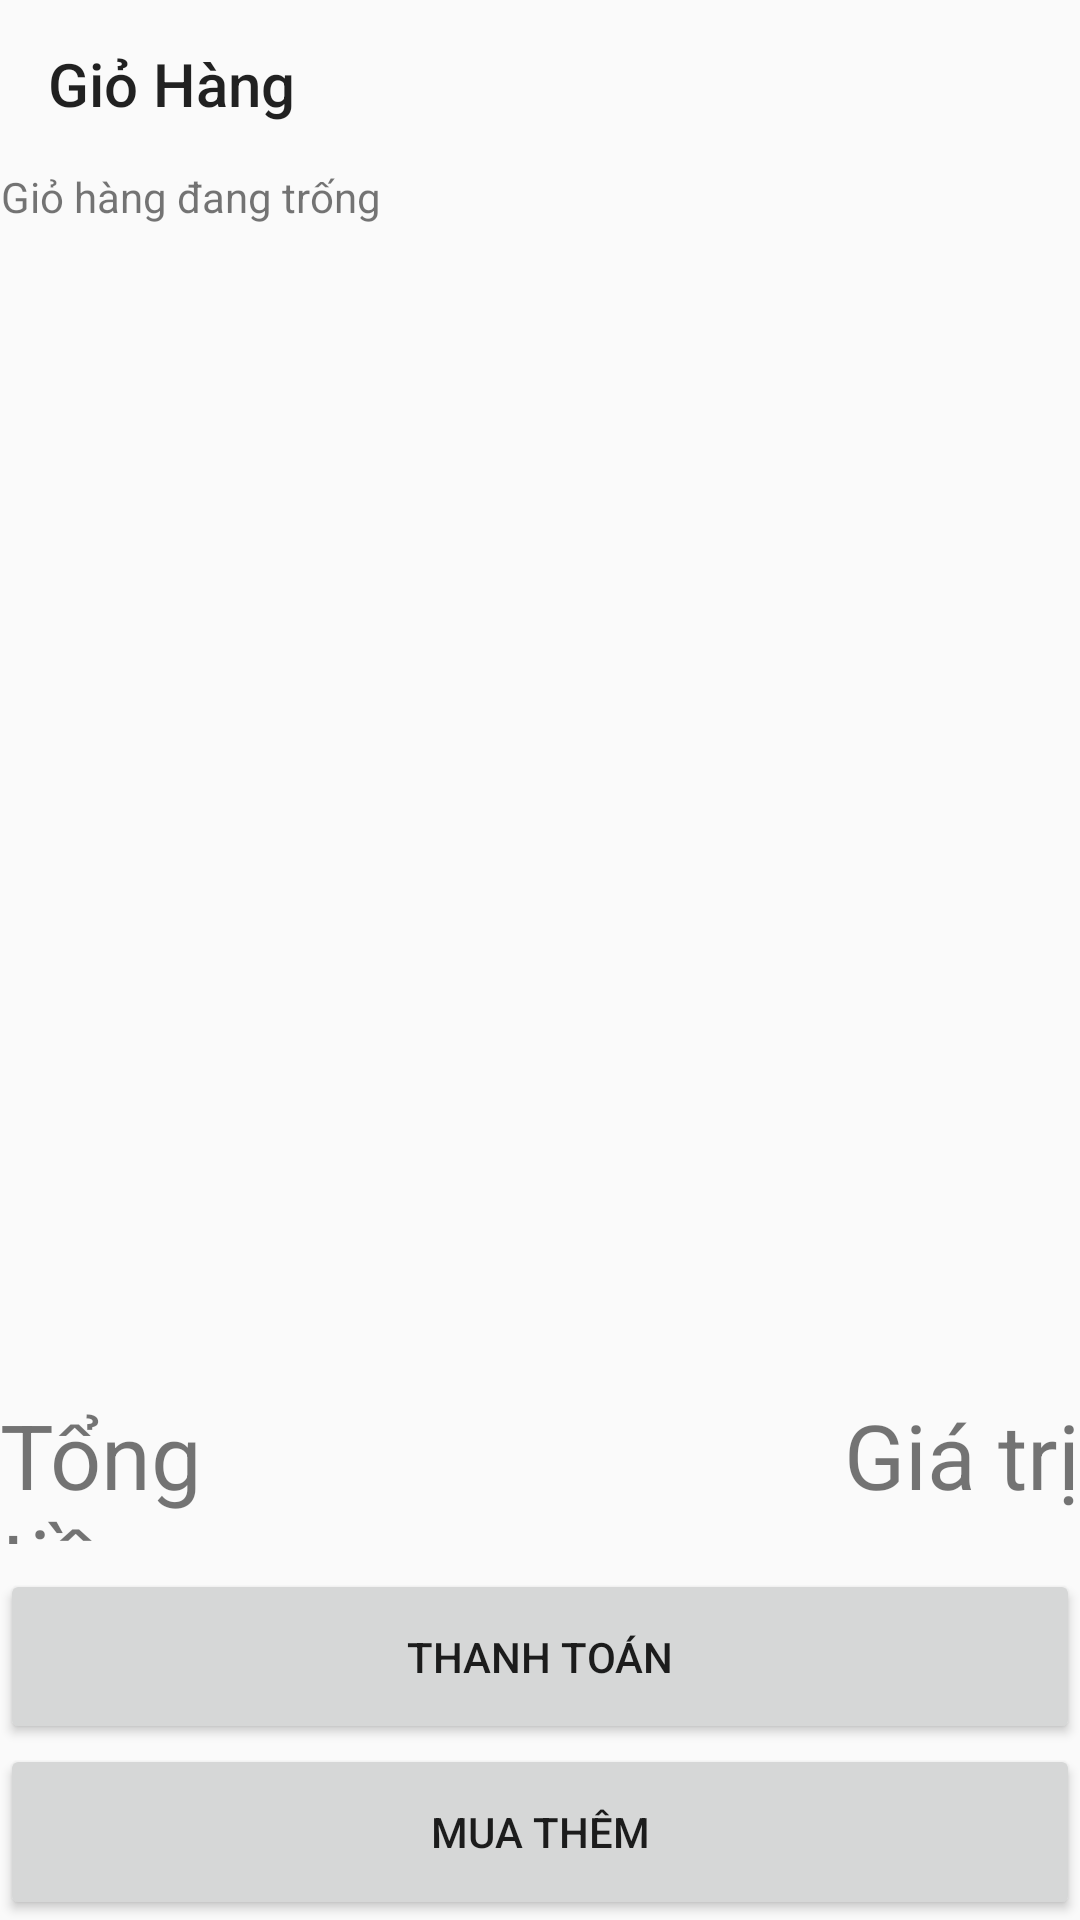

Android layout source for this screen:
<!-- AndroidManifest.xml: application theme Theme.HKAShop -->
<!-- res/layout/activity_cart.xml -->
<?xml version="1.0" encoding="utf-8"?>
<LinearLayout xmlns:android="http://schemas.android.com/apk/res/android"
    xmlns:app="http://schemas.android.com/apk/res-auto"
    xmlns:tools="http://schemas.android.com/tools"
    android:layout_width="match_parent"
    android:layout_height="match_parent"
    tools:context=".activity.CartActivity"
    android:orientation="vertical"
    android:weightSum="10">
    <Toolbar
        android:title="Giỏ Hàng"
        android:id="@+id/toolbar_cart"
        android:layout_width="match_parent"
        android:layout_height="wrap_content"/>
    <LinearLayout
        android:layout_width="match_parent"
        android:layout_height="0dp"
        android:layout_weight="7">
        <FrameLayout
            android:layout_width="match_parent"
            android:layout_height="wrap_content">
            <TextView
                android:id="@+id/textview_cart"
                android:layout_width="wrap_content"
                android:layout_height="wrap_content"
                android:gravity="center"
                android:text="Giỏ hàng đang trống"/>

            <ListView
                android:id="@+id/listview_cart"
                android:layout_width="match_parent"
                android:layout_height="wrap_content" />
        </FrameLayout>
    </LinearLayout>
    <LinearLayout
        android:layout_width="match_parent"
        android:layout_height="0dp"
        android:layout_weight="1">
        <LinearLayout
            android:orientation="horizontal"
            android:weightSum="3"
            android:layout_width="match_parent"
            android:layout_height="match_parent">
            <LinearLayout
                android:layout_gravity="center"
                android:layout_weight="1"
                android:layout_width="0dp"
                android:layout_height="match_parent">

                <TextView
                    android:layout_width="wrap_content"
                    android:layout_height="50dp"
                    android:text="Tổng tiền"
                    android:textSize="30dp" />
            </LinearLayout>
            <LinearLayout
                android:gravity="right"
                android:layout_weight="2"
                android:layout_width="0dp"
                android:layout_height="match_parent">
                <TextView
                    android:layout_width="wrap_content"
                    android:layout_height="wrap_content"
                    android:text="Giá trị"
                    android:textSize="30dp"
                    android:id="@+id/tv_total_price"/>
            </LinearLayout>

        </LinearLayout>
    </LinearLayout>
   <Button
       android:layout_width="match_parent"
       android:layout_height="0dp"
       android:layout_weight="1"
       android:id="@+id/button_pay"
       android:text="Thanh Toán"
       ></Button>
    <Button
        android:layout_width="match_parent"
        android:layout_height="0dp"
        android:layout_weight="1"
        android:id="@+id/button_buy"
        android:text="Mua thêm"
        ></Button>






</LinearLayout>
<!-- resources referenced by this layout -->
<resources>
  <style name="Theme.HKAShop" parent="Theme.AppCompat.Light" />
</resources>
